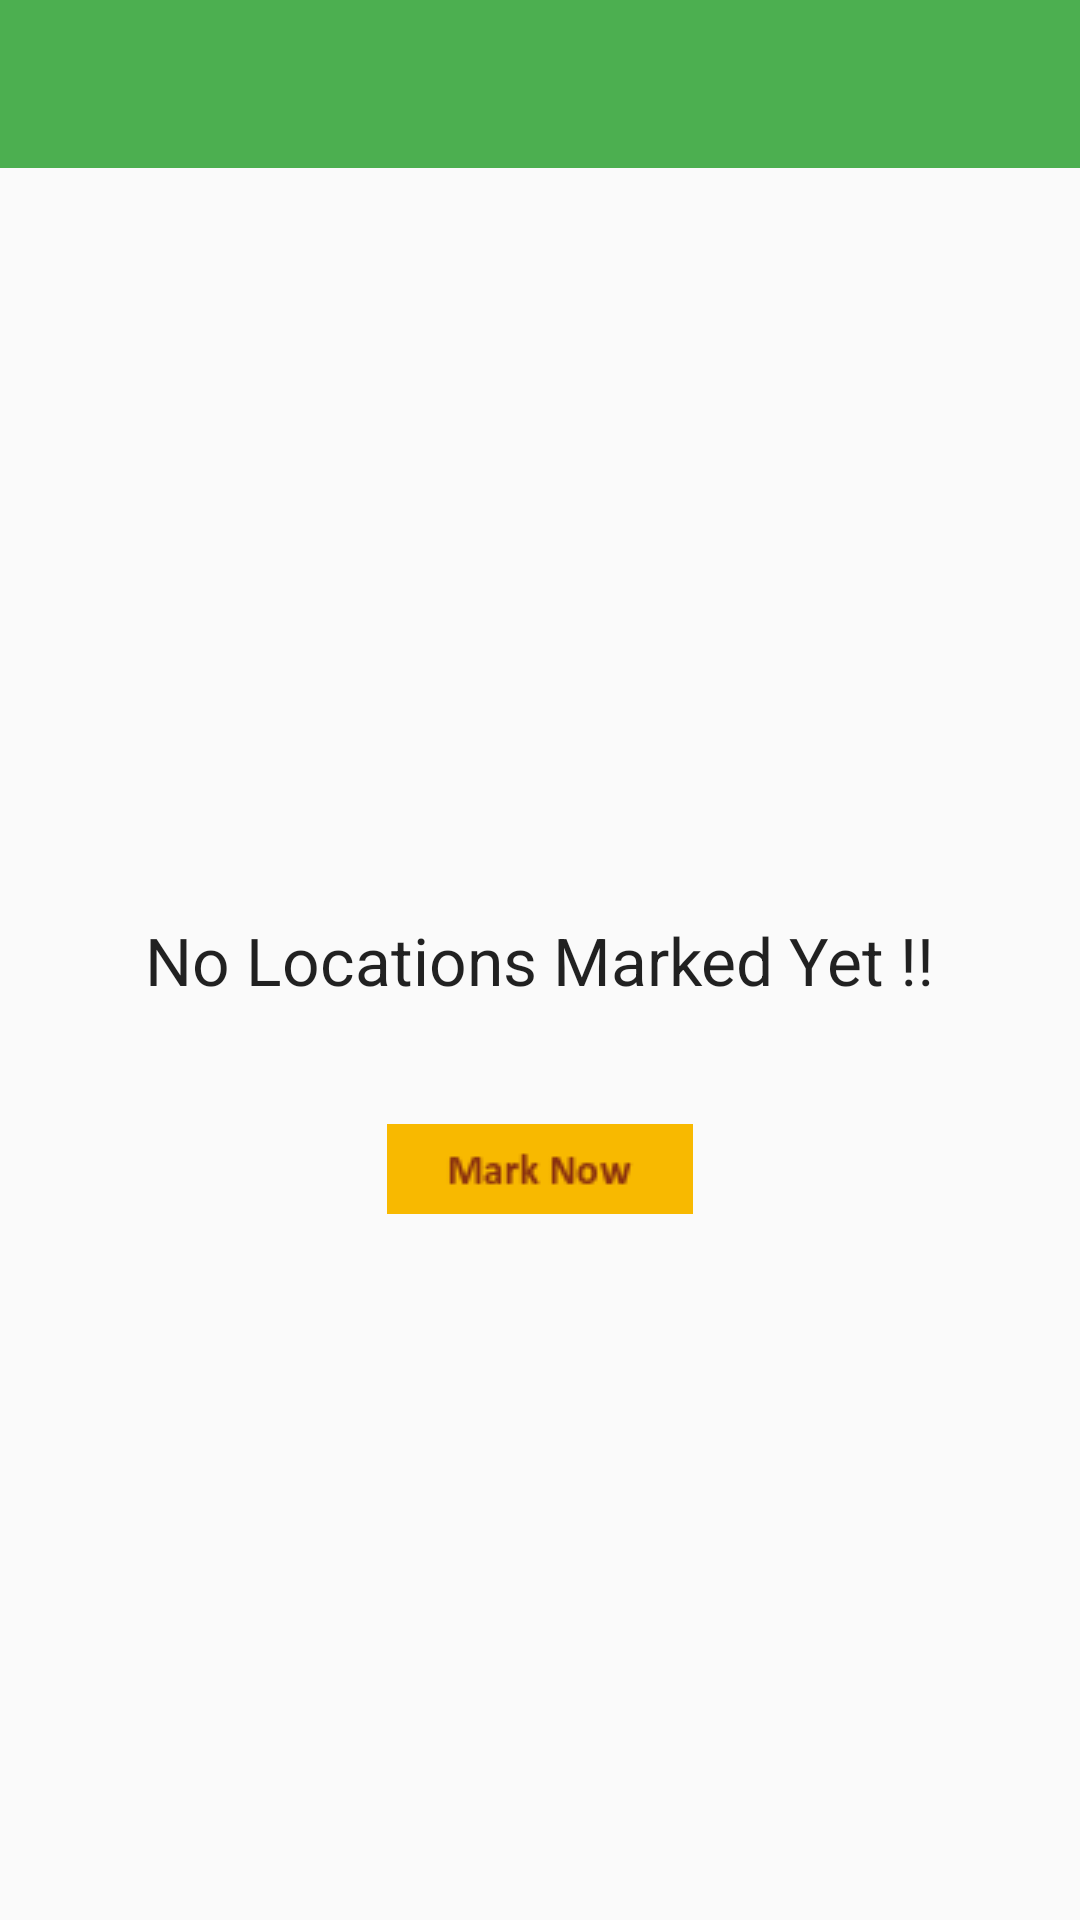

The Android layout XML behind this screen, and the referenced resources:
<!-- AndroidManifest.xml: application theme MyMaterialTheme -->
<!-- res/layout/activity_location_list.xml -->
<?xml version="1.0" encoding="utf-8"?>
<RelativeLayout xmlns:android="http://schemas.android.com/apk/res/android"
    xmlns:app="http://schemas.android.com/apk/res-auto"
    xmlns:tools="http://schemas.android.com/tools"
    android:layout_width="match_parent"
    android:layout_height="match_parent"
    tools:context=".ui.LocationListActivity">

    <android.support.design.widget.AppBarLayout
        android:id="@+id/location_list_screen"
        android:layout_width="match_parent"
        android:layout_height="wrap_content"
        android:theme="@style/ThemeOverlay.AppCompat.Dark.ActionBar">

        <android.support.v7.widget.Toolbar
            android:id="@+id/toolbar_location_list"
            android:layout_width="match_parent"
            android:layout_height="?attr/actionBarSize"
            android:background="?attr/colorPrimary"
            app:layout_scrollFlags="scroll|enterAlways"
            app:popupTheme="@style/ThemeOverlay.AppCompat.Light" />
    </android.support.design.widget.AppBarLayout>

    <android.support.v7.widget.RecyclerView
        android:id="@+id/location_list_recycler_view"
        android:layout_width="match_parent"
        android:layout_height="wrap_content"
        android:layout_alignParentBottom="true"
        android:layout_below="@+id/location_list_screen"
        android:paddingTop="5dp"
        android:scrollbars="vertical" />

    <TextView
        android:id="@+id/no_location_tv"
        android:layout_width="wrap_content"
        android:layout_height="wrap_content"
        android:layout_centerHorizontal="true"
        android:layout_centerVertical="true"
        android:text="No Locations Marked Yet !!"
        android:textAppearance="?android:attr/textAppearanceLarge" />

    <ImageView
        android:id="@+id/mark_now_button"
        android:layout_width="wrap_content"
        android:layout_height="wrap_content"
        android:layout_below="@+id/no_location_tv"
        android:layout_centerHorizontal="true"
        android:layout_marginTop="40dp"
        android:src="@drawable/mark_now" />

</RelativeLayout>
<!-- resources referenced by this layout -->
<resources>
  <!-- drawable mark_now: png bitmap (drawable, 1307 bytes) -->
  <style name="MyMaterialTheme" parent="MyMaterialTheme.Base">
  
      </style>
  <style name="MyMaterialTheme.Base" parent="Theme.AppCompat.Light.DarkActionBar">
          <item name="windowNoTitle">true</item>
          <item name="windowActionBar">false</item>
          <item name="colorPrimary">@color/colorPrimary</item>
          <item name="colorPrimaryDark">@color/colorPrimaryDark</item>
          <item name="colorAccent">@color/colorAccent</item>
      </style>
  <color name="colorPrimary">#4CAF50</color>
  <color name="colorPrimaryDark">#388E3C</color>
  <color name="colorAccent">#795548</color>
</resources>
